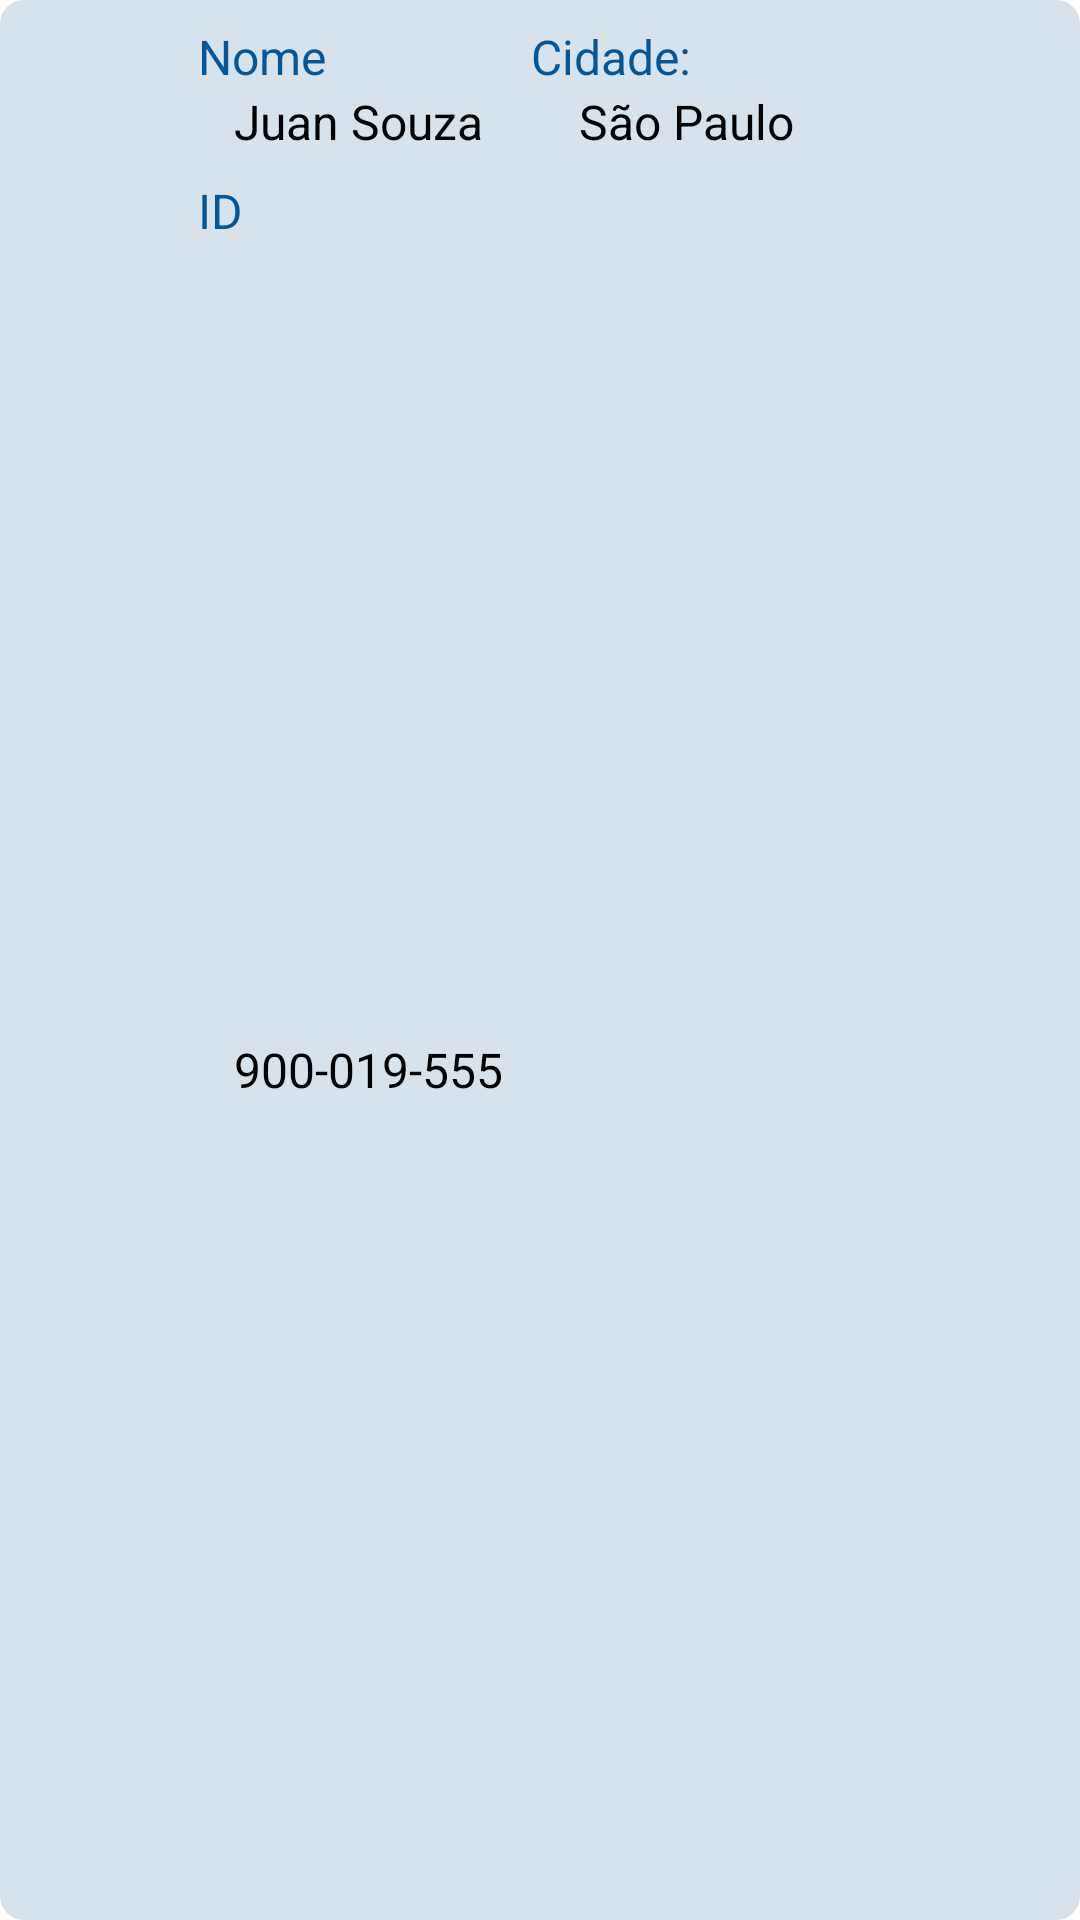

Android layout source for this screen:
<!-- AndroidManifest.xml: application theme Theme.MasterRemoteTest -->
<!-- res/layout/member_item_view.xml -->
<androidx.constraintlayout.widget.ConstraintLayout xmlns:android="http://schemas.android.com/apk/res/android"
    xmlns:app="http://schemas.android.com/apk/res-auto"
    android:layout_width="match_parent"
    android:layout_height="wrap_content"
    android:layout_marginHorizontal="8dp"
    android:layout_marginTop="8dp"
    android:background="@drawable/rounded_border">

    <TextView
        android:id="@+id/nomeText"
        android:layout_width="wrap_content"
        android:layout_height="wrap_content"
        android:layout_marginStart="8dp"
        android:layout_marginTop="8dp"
        android:text="Nome"
        android:textColor="@color/light_blue_900"
        android:textSize="16sp"
        app:fontFamily="@font/poppins_semibold"
        app:layout_constraintStart_toEndOf="@id/memberPhoto"
        app:layout_constraintTop_toTopOf="parent" />

    <TextView
        android:id="@+id/nomeText2"
        android:layout_width="wrap_content"
        android:layout_height="wrap_content"
        android:layout_marginStart="12dp"
        android:text="Juan Souza"
        android:textColor="#000000"
        android:textSize="16sp"
        app:fontFamily="@font/poppins_semibold"
        app:layout_constraintStart_toStartOf="@id/nomeText"
        app:layout_constraintTop_toBottomOf="@id/nomeText" />

    <TextView
        android:id="@+id/idText"
        android:layout_width="wrap_content"
        android:layout_height="wrap_content"
        android:layout_marginStart="8dp"
        android:layout_marginTop="8dp"
        android:text="ID"
        android:textColor="@color/light_blue_900"
        android:textSize="16sp"
        app:fontFamily="@font/poppins_semibold"
        app:layout_constraintStart_toEndOf="@id/memberPhoto"
        app:layout_constraintTop_toBottomOf="@id/nomeText2" />

    <TextView
        android:id="@+id/idText2"
        android:layout_width="wrap_content"
        android:layout_height="wrap_content"
        android:layout_marginStart="12dp"
        android:layout_marginBottom="8dp"
        android:text="900-019-555"
        android:textColor="#000000"
        android:textSize="16sp"
        app:fontFamily="@font/poppins_semibold"
        app:layout_constraintBottom_toBottomOf="parent"
        app:layout_constraintStart_toStartOf="@id/idText"
        app:layout_constraintTop_toBottomOf="@id/idText" />

    <TextView
        android:id="@+id/cityText"
        android:layout_width="wrap_content"
        android:layout_height="wrap_content"
        android:layout_marginStart="16dp"
        android:layout_marginTop="8dp"
        android:text="Cidade:"
        android:textColor="@color/light_blue_900"
        android:textSize="16sp"
        app:fontFamily="@font/poppins_semibold"
        app:layout_constraintStart_toEndOf="@id/nomeText2"
        app:layout_constraintTop_toTopOf="parent" />

    <TextView
        android:id="@+id/cityText2"
        android:layout_width="wrap_content"
        android:layout_height="wrap_content"
        android:layout_marginStart="16dp"
        android:text="São Paulo"
        android:textColor="#000000"
        android:textSize="16sp"
        app:fontFamily="@font/poppins_semibold"
        app:layout_constraintStart_toStartOf="@id/cityText"
        app:layout_constraintTop_toBottomOf="@id/cityText" />

    <ImageView
        android:id="@+id/memberPhoto"
        android:layout_width="50dp"
        android:layout_height="50dp"
        android:layout_marginStart="8dp"
        android:src="@drawable/ic_profile"
        app:layout_constraintBottom_toBottomOf="parent"
        app:layout_constraintStart_toStartOf="parent"
        app:layout_constraintTop_toTopOf="parent" />

</androidx.constraintlayout.widget.ConstraintLayout>
<!-- resources referenced by this layout -->
<resources>
  <color name="light_blue_900">#FF01579B</color>
  <!-- drawable rounded_border (drawable) -->
  <?xml version="1.0" encoding="utf-8"?>
  <shape xmlns:android="http://schemas.android.com/apk/res/android">
      <solid android:color="#D8E2EA" />
      <corners android:radius="8dp" />
  </shape>
  <style name="Theme.MasterRemoteTest" parent="Theme.MaterialComponents.DayNight.NoActionBar">
          
          <item name="colorPrimary">@color/light_blue_900</item>
          <item name="colorPrimaryVariant">@color/light_blue_900</item>
          <item name="colorOnPrimary">@color/white</item>
          
          <item name="colorSecondary">@color/light_blue_900</item>
          <item name="colorSecondaryVariant">@color/light_blue_900</item>
          <item name="colorOnSecondary">@color/light_blue_900</item>
          
          <item name="android:statusBarColor" tools:targetApi="l">?attr/colorPrimaryVariant</item>
          
      </style>
  <color name="white">#FFFFFFFF</color>
</resources>
